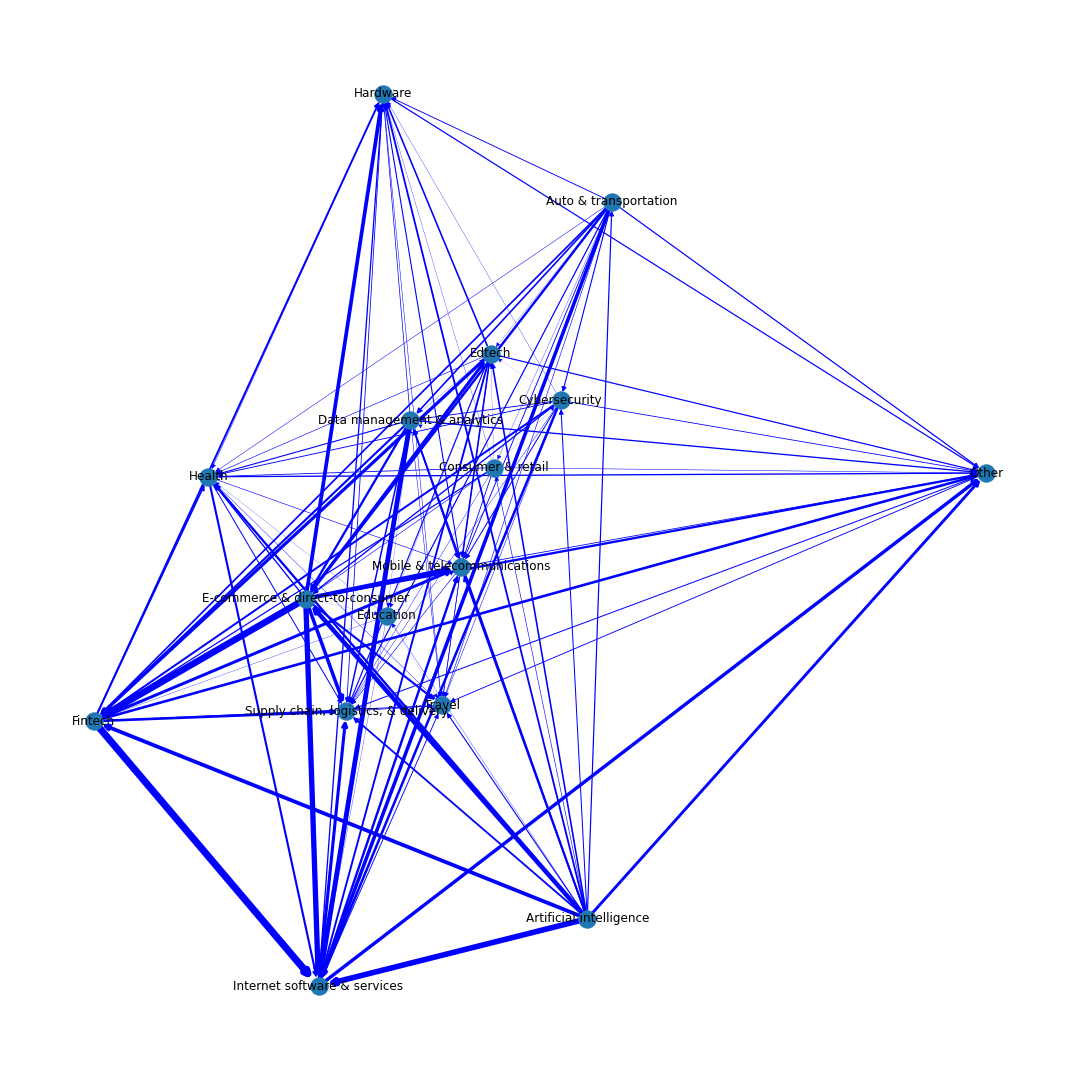

The table this chart was drawn from, first rows:
, source, target, weight
0, Artificial intelligence, Artificial intelligence, 20
1, Artificial intelligence, Auto & transportation, 12
2, Artificial intelligence, Consumer & retail, 6
3, Artificial intelligence, Cybersecurity, 10
4, Artificial intelligence, Data management & analytics, 19
5, Artificial intelligence, E-commerce & direct-to-consumer, 45
6, Artificial intelligence, Edtech, 16
7, Artificial intelligence, Education, 3
8, Artificial intelligence, Fintech, 38
9, Artificial intelligence, Hardware, 18
10, Artificial intelligence, Health, 23
11, Artificial intelligence, Internet software & services, 56
12, Artificial intelligence, Mobile & telecommunications, 19
13, Artificial intelligence, Other, 29
14, Artificial intelligence, Supply chain, logistics, & delivery, 18
15, Artificial intelligence, Travel, 11
16, Auto & transportation, Auto & transportation, 12
17, Auto & transportation, Consumer & retail, 3
18, Auto & transportation, Cybersecurity, 11
19, Auto & transportation, Data management & analytics, 16
20, Auto & transportation, E-commerce & direct-to-consumer, 24
21, Auto & transportation, Edtech, 2
22, Auto & transportation, Fintech, 17
23, Auto & transportation, Hardware, 9
24, Auto & transportation, Health, 5
25, Auto & transportation, Internet software & services, 35
26, Auto & transportation, Mobile & telecommunications, 9
27, Auto & transportation, Other, 12
28, Auto & transportation, Supply chain, logistics, & delivery, 12
29, Auto & transportation, Travel, 6
30, Consumer & retail, Consumer & retail, 2
31, Consumer & retail, Cybersecurity, 1
32, Consumer & retail, Data management & analytics, 1
33, Consumer & retail, E-commerce & direct-to-consumer, 6
34, Consumer & retail, Edtech, 2
35, Consumer & retail, Fintech, 12
36, Consumer & retail, Hardware, 3
37, Consumer & retail, Health, 8
38, Consumer & retail, Internet software & services, 8
39, Consumer & retail, Mobile & telecommunications, 1
40, Consumer & retail, Other, 5
41, Consumer & retail, Supply chain, logistics, & delivery, 4
42, Cybersecurity, Cybersecurity, 5
43, Cybersecurity, Data management & analytics, 9
44, Cybersecurity, E-commerce & direct-to-consumer, 13
45, Cybersecurity, Edtech, 1
46, Cybersecurity, Fintech, 20
47, Cybersecurity, Hardware, 3
48, Cybersecurity, Health, 9
49, Cybersecurity, Internet software & services, 25
50, Cybersecurity, Mobile & telecommunications, 10
51, Cybersecurity, Other, 8
52, Cybersecurity, Supply chain, logistics, & delivery, 4
53, Cybersecurity, Travel, 5
54, Data management & analytics, Data management & analytics, 21
55, Data management & analytics, E-commerce & direct-to-consumer, 23
56, Data management & analytics, Edtech, 2
57, Data management & analytics, Education, 2
58, Data management & analytics, Fintech, 21
59, Data management & analytics, Hardware, 7
... 69 more rows
